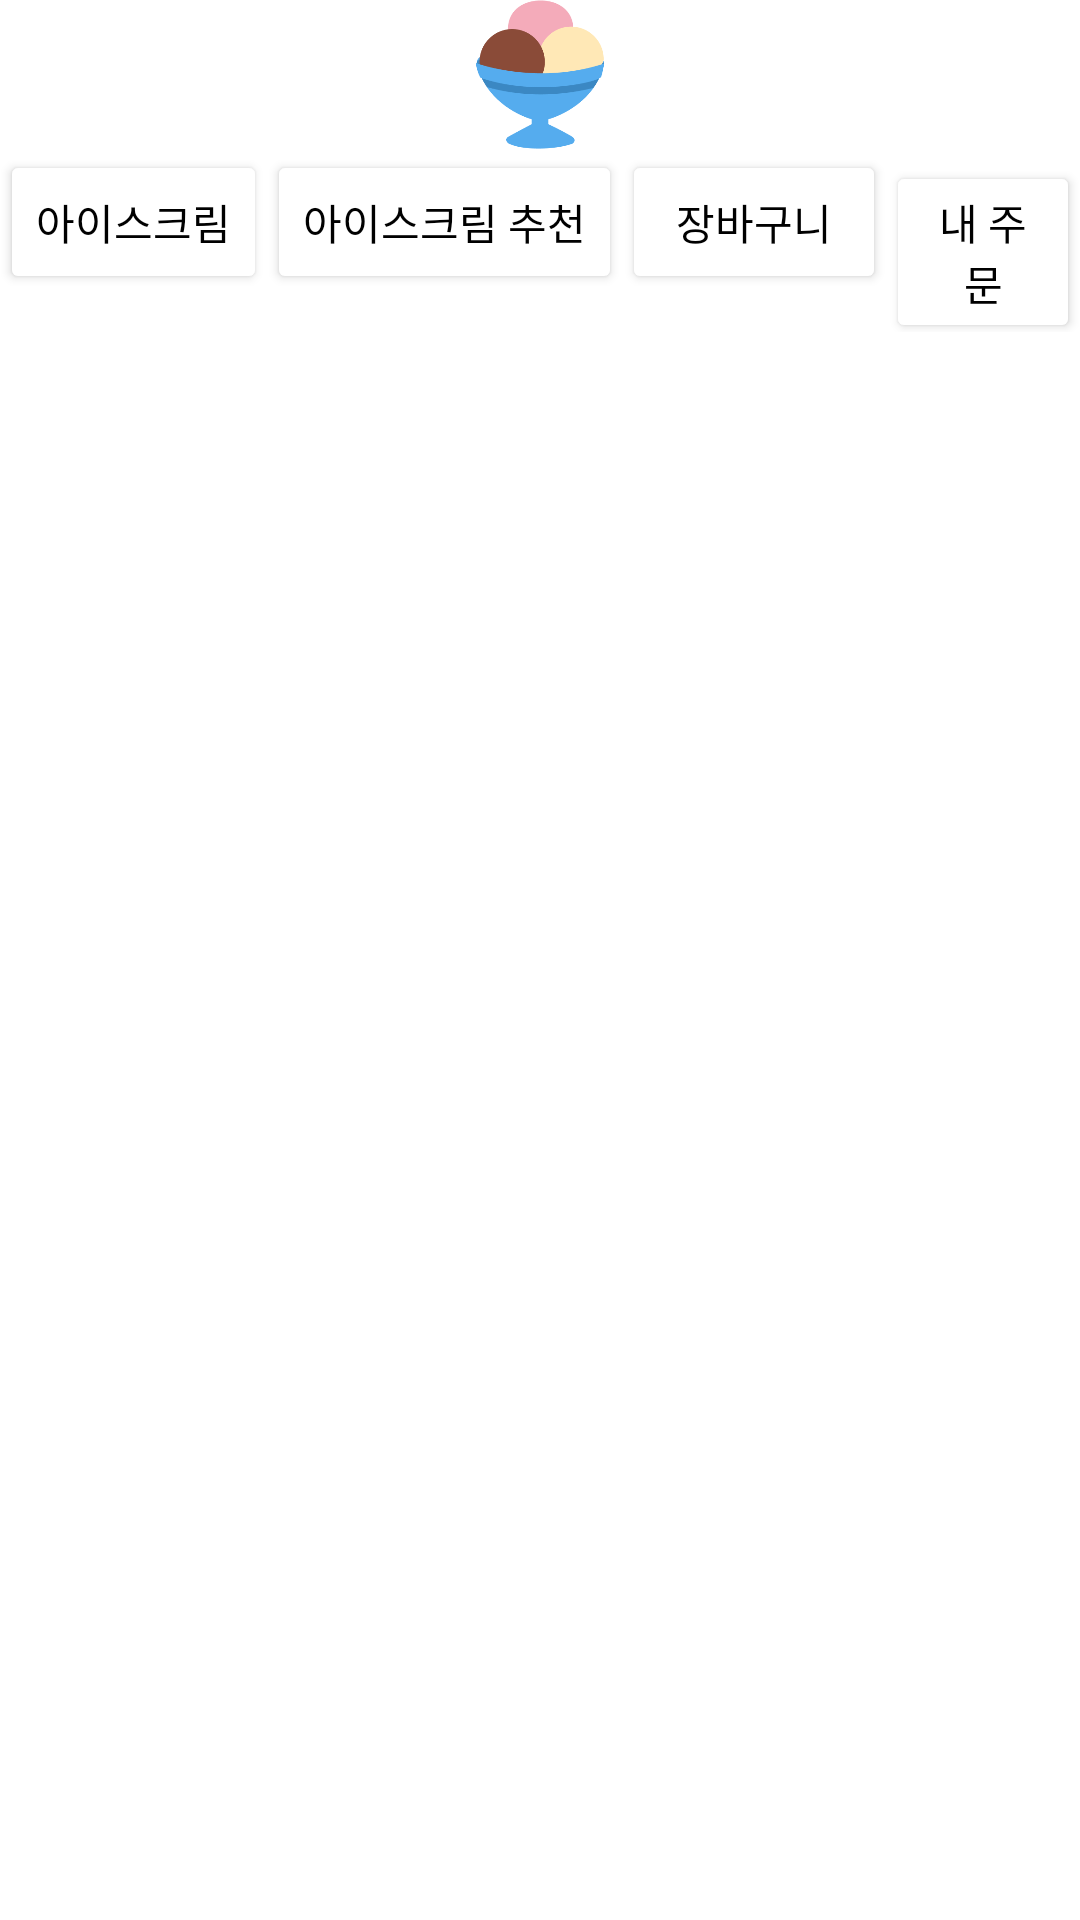

Layout XML and referenced resources for this Android screen:
<!-- AndroidManifest.xml: application theme Theme.BaskinRobbins -->
<!-- res/layout/activity_choose.xml -->
<?xml version="1.0" encoding="utf-8"?>
<androidx.constraintlayout.widget.ConstraintLayout xmlns:android="http://schemas.android.com/apk/res/android"
    xmlns:app="http://schemas.android.com/apk/res-auto"
    xmlns:tools="http://schemas.android.com/tools"
    android:layout_width="match_parent"
    android:layout_height="match_parent"
    android:layout_gravity="center"
    tools:context=".compose.ice_cream_Activity">

    <ImageView
        android:id="@+id/rogo"
        android:layout_width="50dp"
        android:layout_height="50dp"
        android:src="@drawable/icecreame"
        app:layout_constraintEnd_toEndOf="parent"
        app:layout_constraintStart_toStartOf="parent"
        app:layout_constraintTop_toTopOf="parent"
        tools:ignore="MissingConstraints" />

    <LinearLayout
        android:id="@+id/header"
        android:layout_width="match_parent"
        android:layout_height="wrap_content"
        android:orientation="horizontal"
        app:layout_constraintTop_toBottomOf="@+id/rogo"
        tools:ignore="MissingConstraints">

        <Button
            android:textColor="@color/black"
            android:backgroundTint="@color/white"
            android:layout_width="wrap_content"
            android:layout_height="wrap_content"
            android:text="아이스크림"
            />

        <Button
            android:textColor="@color/black"
            android:backgroundTint="@color/white"
            android:layout_width="wrap_content"
            android:layout_height="wrap_content"
            android:text="아이스크림 추천" />

        <Button
            android:textColor="@color/black"
            android:backgroundTint="@color/white"
            android:layout_width="wrap_content"
            android:layout_height="wrap_content"
            android:text="장바구니" />

        <Button
            android:textColor="@color/black"
            android:backgroundTint="@color/white"
            android:layout_width="wrap_content"
            android:layout_height="wrap_content"
            android:text="내 주문" />


    </LinearLayout>

</androidx.constraintlayout.widget.ConstraintLayout>
<!-- resources referenced by this layout -->
<resources>
  <!-- drawable icecreame: png bitmap (drawable, 9036 bytes) -->
  <style name="Theme.BaskinRobbins" parent="Theme.MaterialComponents.DayNight.DarkActionBar">
          
          <item name="colorPrimary">@color/purple_500</item>
          <item name="colorPrimaryVariant">@color/purple_700</item>
          <item name="colorOnPrimary">@color/white</item>
          
          <item name="colorSecondary">@color/teal_200</item>
          <item name="colorSecondaryVariant">@color/teal_700</item>
          <item name="colorOnSecondary">@color/black</item>
          
          <item name="android:statusBarColor">?attr/colorPrimaryVariant</item>
          
      </style>
  <!-- not gathered from this repository: default colours our renderer supplied (Android Studio template values) -->
  <color name="purple_500">#FF6200EE</color>
  <color name="purple_700">#FF3700B3</color>
  <color name="teal_200">#FF03DAC5</color>
  <color name="teal_700">#FF018786</color>
  <color name="black">#FF000000</color>
  <color name="white">#FFFFFFFF</color>
</resources>
